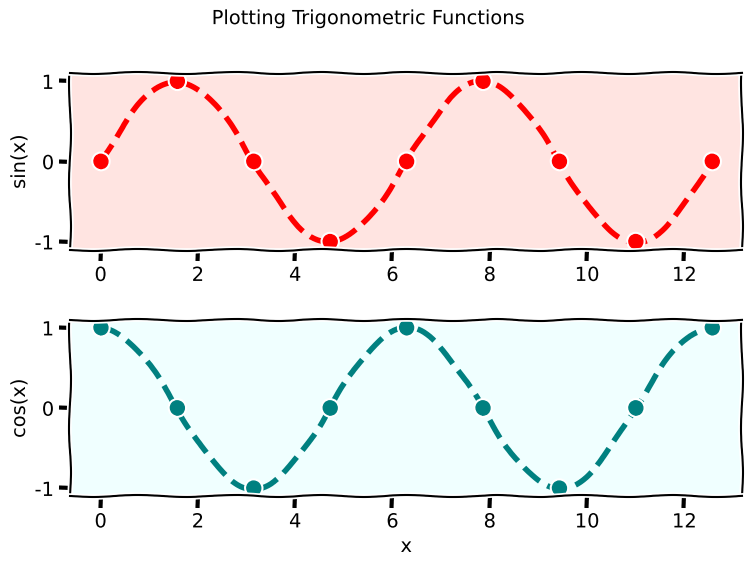

Reproduce this figure in Python.
#!/usr/bin/env python3
# -*- coding: utf-8 -*-
"""
11/9/23
Intensive Data Science 2
6 - Python matplotlib
https://docs.google.com/document/d/10PMM3EWpwUMkmsPhgSKo4WSOV328Qbd3FWcDB6f9S9A/

Final example with sinx and cosx on subplots.
"""

import numpy as np
import matplotlib.pyplot as plt


# OPTIONAL fun style based on xkcd comics
# Can adjust "amplitude" and "period"
plt.xkcd(1, 100)


# Create figure and axes (two rows, one column)
fig, (ax, ax2) = plt.subplots(2, 1)

# Set title and labels
fig.suptitle("Plotting Trigonometric Functions", fontsize=14)
#ax.set_title("First Plot")
ax.set_ylabel("sin(x)")
ax2.set_ylabel("cos(x)")
ax2.set_xlabel("x")


# Setting up first plot: sin(x)
# Plot dotted line
x = np.linspace(0, 4*np.pi, 1000)
y = np.sin(x)

ax.plot(x, y, color='red', linewidth=4, linestyle='--')

# Plot key points
#x2 = [0, np.pi, np.pi*2]  # Could manually indicate points
x2 = np.linspace(0, 4*np.pi, 9)
y2 = np.sin(x2)

ax.plot(x2, y2, color='red', marker='o',
        markersize=10, linestyle='')


# Setting up the second plot: cos(x)
# Use the same x-points as sin(x), but with cos
y_cos = np.cos(x)
y2_cos = np.cos(x2)

ax2.plot(x, y_cos, color='teal', linewidth=4,
        linestyle='--')

ax2.plot(x2, y2_cos, color='teal', marker='o',
        markersize=10, linestyle='')


# Set face / background color
ax.set_facecolor("mistyrose")
ax2.set_facecolor("azure")

# Adjust layout; tight prevents overlaps
fig.tight_layout()

# Set figure dimensions (length x height) and resolution
fig.set_size_inches(8, 6)
fig.set_dpi(300)
